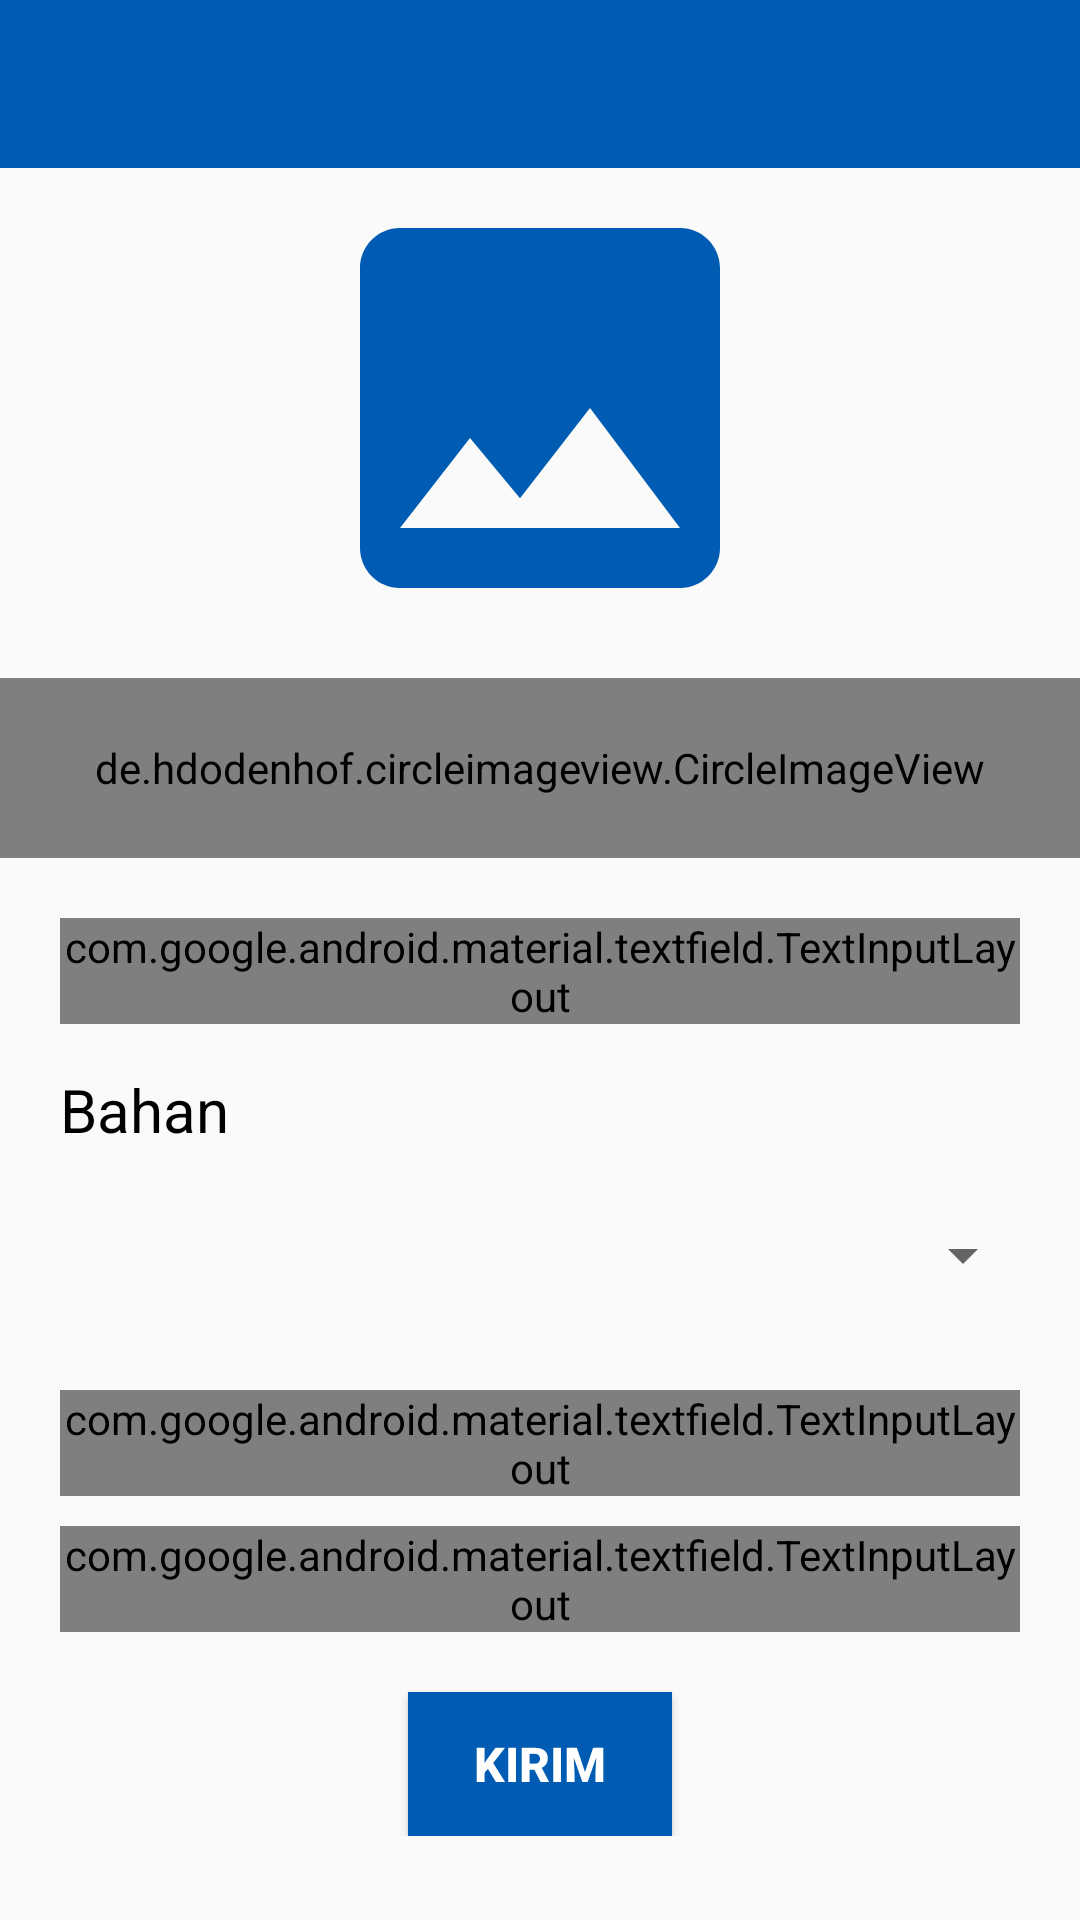

Produce the Android XML layout that renders to this screen, including the resource entries it uses.
<!-- AndroidManifest.xml: application theme AppTheme -->
<!-- res/layout/activity_jual.xml -->
<?xml version="1.0" encoding="utf-8"?>
<RelativeLayout xmlns:android="http://schemas.android.com/apk/res/android"
    xmlns:app="http://schemas.android.com/apk/res-auto"
    xmlns:tools="http://schemas.android.com/tools"
    android:layout_width="match_parent"
    android:layout_height="match_parent"
    tools:context=".view.JualActivity">

    <ScrollView
        android:layout_width="match_parent"
        android:layout_height="match_parent">

        <RelativeLayout
            android:layout_width="match_parent"
            android:layout_height="wrap_content">

            <LinearLayout
                android:layout_width="match_parent"
                android:layout_height="wrap_content"
                android:orientation="vertical">

                <include layout="@layout/toolbar_back"/>

                <ImageView
                    android:id="@+id/imageupload"
                    android:layout_width="match_parent"
                    android:layout_height="160dp"
                    android:src="@drawable/ic_image"/>

                <de.hdodenhof.circleimageview.CircleImageView
                    android:layout_marginTop="10dp"
                    android:id="@+id/update"
                    android:layout_width="match_parent"
                    android:layout_height="60dp"
                    android:src="@drawable/ic_camera"
                    app:civ_border_color="@color/secondaryDarkColor"
                    app:civ_border_width="15dp"
                    android:layout_gravity="center_horizontal"
                    app:civ_circle_background_color="@color/secondaryDarkColor"
                    />

                <com.google.android.material.textfield.TextInputLayout
                    android:layout_marginTop="20dp"
                    android:layout_width="match_parent"
                    android:layout_marginLeft="20dp"
                    android:layout_marginRight="20dp"
                    android:layout_height="wrap_content"
                    style="@style/Widget.MaterialComponents.TextInputLayout.OutlinedBox"
                    android:hint="Nama Barang"
                    android:layout_gravity="center_horizontal">

                    <com.google.android.material.textfield.TextInputEditText

                        android:id="@+id/nama_barang"
                        android:layout_width="match_parent"
                        android:layout_height="wrap_content"
                        android:inputType="text" />

                </com.google.android.material.textfield.TextInputLayout>

                <TextView
                    android:layout_width="wrap_content"
                    android:layout_height="wrap_content"
                    android:textColor="#000000"
                    android:text="Bahan"
                    android:textSize="20sp"
                    android:layout_marginLeft="20dp"
                    android:layout_marginRight="20dp"
                    android:layout_marginTop="15dp"/>


                <LinearLayout
                    android:layout_width="match_parent"
                    android:layout_height="match_parent"
                    android:orientation="horizontal"
                    android:gravity="center_horizontal"
                    >

                    <Spinner
                        android:id="@+id/spinner_bahan"
                        android:layout_width="match_parent"
                        android:layout_height="40dp"
                        android:layout_marginTop="15dp"
                        android:layout_marginBottom="15dp"
                        android:layout_marginRight="15dp"
                        android:layout_marginLeft="15dp"/>










































































                </LinearLayout>


                <com.google.android.material.textfield.TextInputLayout
                    android:layout_marginTop="10dp"
                    android:layout_width="match_parent"
                    android:layout_marginLeft="20dp"
                    android:layout_marginRight="20dp"
                    android:layout_height="wrap_content"
                    style="@style/Widget.MaterialComponents.TextInputLayout.OutlinedBox"
                    android:hint="Harga Barang"
                    android:layout_gravity="center_horizontal">

                    <com.google.android.material.textfield.TextInputEditText

                        android:id="@+id/harga_barang"
                        android:layout_width="match_parent"
                        android:layout_height="wrap_content"
                        android:inputType="text" />

                </com.google.android.material.textfield.TextInputLayout>

                <com.google.android.material.textfield.TextInputLayout
                    android:layout_marginTop="10dp"
                    android:layout_width="match_parent"
                    android:layout_marginLeft="20dp"
                    android:layout_marginRight="20dp"
                    android:layout_height="wrap_content"
                    style="@style/Widget.MaterialComponents.TextInputLayout.OutlinedBox"
                    android:hint="Nomor Telpon"
                    android:layout_gravity="center_horizontal">

                    <com.google.android.material.textfield.TextInputEditText

                        android:id="@+id/nomor_telpon"
                        android:layout_width="match_parent"
                        android:layout_height="wrap_content"
                        android:inputType="text" />

                </com.google.android.material.textfield.TextInputLayout>

                <Button
                    android:id="@+id/kirim_jual_btn"
                    android:layout_marginTop="20dp"
                    android:layout_width="wrap_content"
                    android:layout_height="wrap_content"
                    android:text="Kirim"
                    android:background="@color/secondaryDarkColor"
                    android:textColor="#FFFFFF"
                    android:textStyle="bold"
                    android:textSize="16sp"
                    android:layout_gravity="center_horizontal"/>


            </LinearLayout>


        </RelativeLayout>



    </ScrollView>


</RelativeLayout>
<!-- res/layout/toolbar_back.xml (included above) -->
<?xml version="1.0" encoding="utf-8"?>

<androidx.appcompat.widget.Toolbar
    xmlns:android="http://schemas.android.com/apk/res/android"
    android:layout_width="match_parent"
    android:layout_height="wrap_content"
    android:background="@color/secondaryDarkColor">

    <ImageView
        android:id="@+id/back"
        android:layout_width="40dp"
        android:layout_height="40dp"
        android:src="@drawable/back_logo"/>


</androidx.appcompat.widget.Toolbar>
<!-- resources referenced by this layout -->
<resources>
  <color name="secondaryDarkColor">#005cb2</color>
  <!-- drawable ic_image (drawable) -->
  <vector android:height="24dp" android:tint="#005CB2"
      android:viewportHeight="24.0" android:viewportWidth="24.0"
      android:width="24dp" xmlns:android="http://schemas.android.com/apk/res/android">
      <path android:fillColor="#FF000000" android:pathData="M21,19V5c0,-1.1 -0.9,-2 -2,-2H5c-1.1,0 -2,0.9 -2,2v14c0,1.1 0.9,2 2,2h14c1.1,0 2,-0.9 2,-2zM8.5,13.5l2.5,3.01L14.5,12l4.5,6H5l3.5,-4.5z"/>
  </vector>
  <style name="AppTheme" parent="Theme.AppCompat.Light.NoActionBar">
          
          <item name="colorPrimary">@color/primaryColor</item>
          <item name="colorPrimaryDark">@color/primaryDarkColor</item>
          <item name="colorAccent">@color/secondaryColor</item>
      </style>
  <color name="primaryColor">#a1d6e2</color>
  <color name="primaryDarkColor">#70a5b0</color>
  <color name="secondaryColor">#1e88e5</color>
</resources>
